14-way image classification set "dataset" from GitHub (Anshumaankhare2403/AI-Based-Plant-Disease-Detection-System); label vocabulary: apple apple scab, apple black rot, apple healthy, corn common rust, corn northern leaf blight, corn healthy, grape black rot, grape healthy, potato early blight, potato late blight, potato healthy, tomato early blight, tomato late blight, tomato healthy.

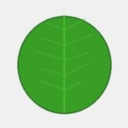
Label: potato healthy

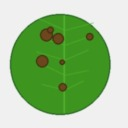
Label: corn northern leaf blight

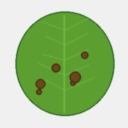
Label: potato late blight

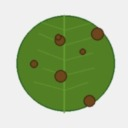
Label: tomato late blight

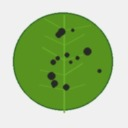
Label: grape black rot

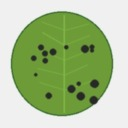
Label: apple apple scab
